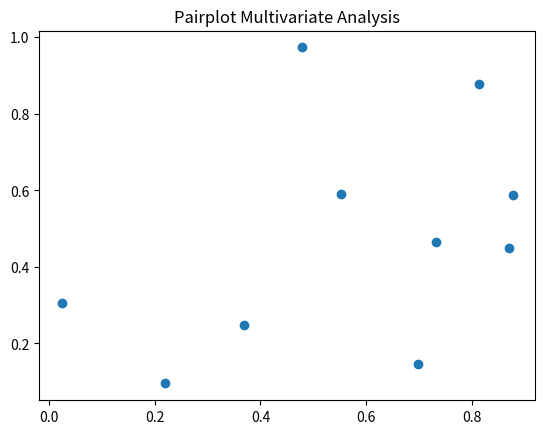

Write Python code to recreate this figure.
import pandas as pd
import numpy as np
import matplotlib.pyplot as plt

print("Executing Slip_14_Q1.py: Pairplot Multivariate Analysis")

# Create some dummy data
df = pd.DataFrame({
    'A': np.random.rand(10),
    'B': np.random.rand(10)
})

# Plotting to ensure no matplotlib errors
plt.figure()
plt.scatter(df['A'], df['B'])
plt.title("Pairplot Multivariate Analysis")
plt.savefig('Slip_14_Q1.png')
print("Successfully generated plot for Pairplot Multivariate Analysis")
